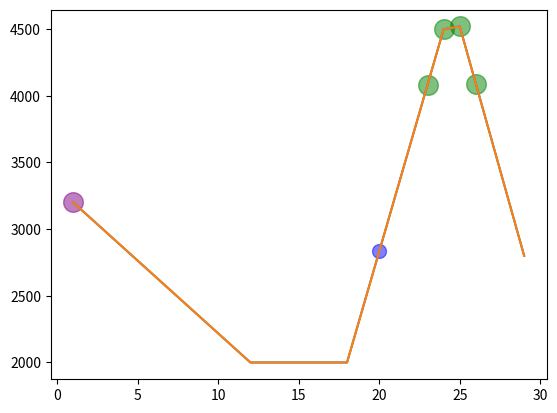

Here is the Python script that generated this plot: (Note: this script raises an exception after producing the figure.)
'''
this file simulates a stock tend and analyze buying index one by one 

version : python 3.7.3   64bit
'''
import numpy as np
import matplotlib.pyplot as plt



#variables to adjust the parameter

initialMoney = 3000
baseMoney = 2000
stepEsclatingMoney = 0
lastTimeMoney = 0

startedSteps = 12
flattingSteps = 5
risingSteps = 7
fallingSteps = 5

#how many times you sell stocks
soldStockTimes = 4
#sale time to peak value
SaleOffsetToPeakPoint = -2
#stop buying time to peak value
stopBuyingOffsetToPeakPoint = -4

#make simulated stock data tend
totalCycle = startedSteps + flattingSteps + risingSteps + fallingSteps
peakValuePoint = startedSteps + flattingSteps + risingSteps 
beginToSellPoint = peakValuePoint + SaleOffsetToPeakPoint
stopBuyingPoint = peakValuePoint + stopBuyingOffsetToPeakPoint

leadTime = np.linspace(1,totalCycle,num=totalCycle)
stockValue = np.linspace(3200,2000,num=startedSteps)
stockValueFlating = np.linspace(2000,2000,num=flattingSteps)
stockValueRising = np.linspace(2000,4500,num=risingSteps)
stockValueFalling = np.linspace(4520,2800,num=fallingSteps)

stockValue = stockValue.tolist()
stockValue.extend(stockValueFlating)
stockValue.extend(stockValueRising)
stockValue.extend(stockValueFalling)
boughtStocks = stockValue[0:stopBuyingPoint]

#caculate one piece stock and add into list
stockVolumList = []
sumBoughtStock = initialMoney/stockValue[0]
sumPaidMoney = initialMoney

#simulating process
stockVolumList.append(sumBoughtStock)
paidMoneyTrendList = []
for perStock in boughtStocks:
    money = baseMoney + lastTimeMoney
    stockVolumList.append(money/perStock)
    sumBoughtStock += money/perStock
    sumPaidMoney += money
    paidMoneyTrendList.append(sumPaidMoney)
    lastTimeMoney += stepEsclatingMoney

averageValue = sumPaidMoney/sumBoughtStock

totalSoldMoney = 0

soldStockValue = stockValue[beginToSellPoint:beginToSellPoint+soldStockTimes]

for value in soldStockValue:
    totalSoldMoney += sumBoughtStock * (1/soldStockTimes) * value

profit = totalSoldMoney - sumPaidMoney

profitRate = (profit/sumPaidMoney)*100

profit = int(profit)
sumPaidMoney = int(sumPaidMoney)
profitRate = int(profitRate)

#draw the entire cycle line
plt.plot(leadTime,stockValue)

#draw stop buying dot
plt.scatter(stopBuyingPoint, stockValue[stopBuyingPoint-1], s=100,label='stop buying point',facecolor='blue',alpha=0.5)

#draw sale dot
salePointList = leadTime[beginToSellPoint:beginToSellPoint+soldStockTimes]
plt.scatter(salePointList, soldStockValue, s=200,label='sale point',facecolor='green',alpha=0.5)

#draw start buying dot
plt.scatter(1, stockValue[0], s=200,label='start buying point',facecolor='purple',alpha=0.5)


plt.plot(leadTime,stockValue)
plt.legend(loc='up left')

profit = "profit is " + str(profit) + "RMB"
sumPaidMoney = "total paid money " + str(sumPaidMoney) + "RMB"
profitRate = "total profit rate " + str(profitRate) + "%"
plt.text(0,3800,profit)
plt.text(0,3700,sumPaidMoney)
plt.text(0,3600,profitRate)
plt.show()